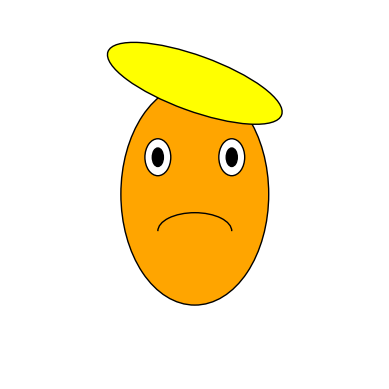

Reproduce this figure in Python.
import matplotlib.pyplot as plt
import matplotlib.patches as patches

# Crear una nueva figura
fig, ax = plt.subplots()

# Dibujar la cara (un óvalo)
face = patches.Ellipse((0.5, 0.5), 0.4, 0.6, edgecolor='black', facecolor='orange')
ax.add_patch(face)

# Dibujar los ojos
left_eye = patches.Ellipse((0.4, 0.6), 0.07, 0.1, edgecolor='black', facecolor='white')
right_eye = patches.Ellipse((0.6, 0.6), 0.07, 0.1, edgecolor='black', facecolor='white')
ax.add_patch(left_eye)
ax.add_patch(right_eye)

# Dibujar las pupilas
left_pupil = patches.Ellipse((0.4, 0.6), 0.03, 0.05, edgecolor='black', facecolor='black')
right_pupil = patches.Ellipse((0.6, 0.6), 0.03, 0.05, edgecolor='black', facecolor='black')
ax.add_patch(left_pupil)
ax.add_patch(right_pupil)

# Dibujar la boca
mouth = patches.Arc((0.5, 0.4), 0.2, 0.1, angle=0, theta1=0, theta2=180, edgecolor='black', facecolor='red')
ax.add_patch(mouth)

# Dibujar el pelo (simplificado)
hair = patches.Ellipse((0.5, 0.8), 0.5, 0.15, angle=-20, edgecolor='black', facecolor='yellow')
ax.add_patch(hair)

# Configurar los límites del gráfico y mostrar
ax.set_xlim(0, 1)
ax.set_ylim(0, 1)
ax.set_aspect('equal')
plt.axis('off')
plt.show()
